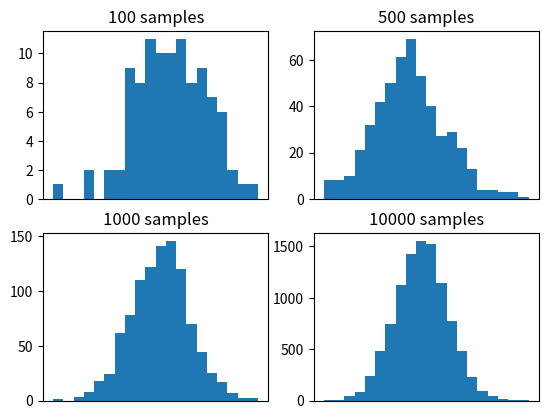

This chart was generated by the following Python code:
from numpy.random import normal
from matplotlib import pyplot
# define the distribution
mu = 50
sigma = 5
# generate monte carlo samples of differing size
#sizes = [10, 50, 100, 1000]
sizes = [100, 500, 1000, 10000]
for i in range(len(sizes)):
 # generate sample
 sample = normal(mu, sigma, sizes[i])
 # plot histogram of sample
 pyplot.subplot(2, 2, i+1)
 pyplot.hist(sample, bins=20)
 pyplot.title('%d samples' % sizes[i])
 pyplot.xticks([])
# show the plot
pyplot.show()